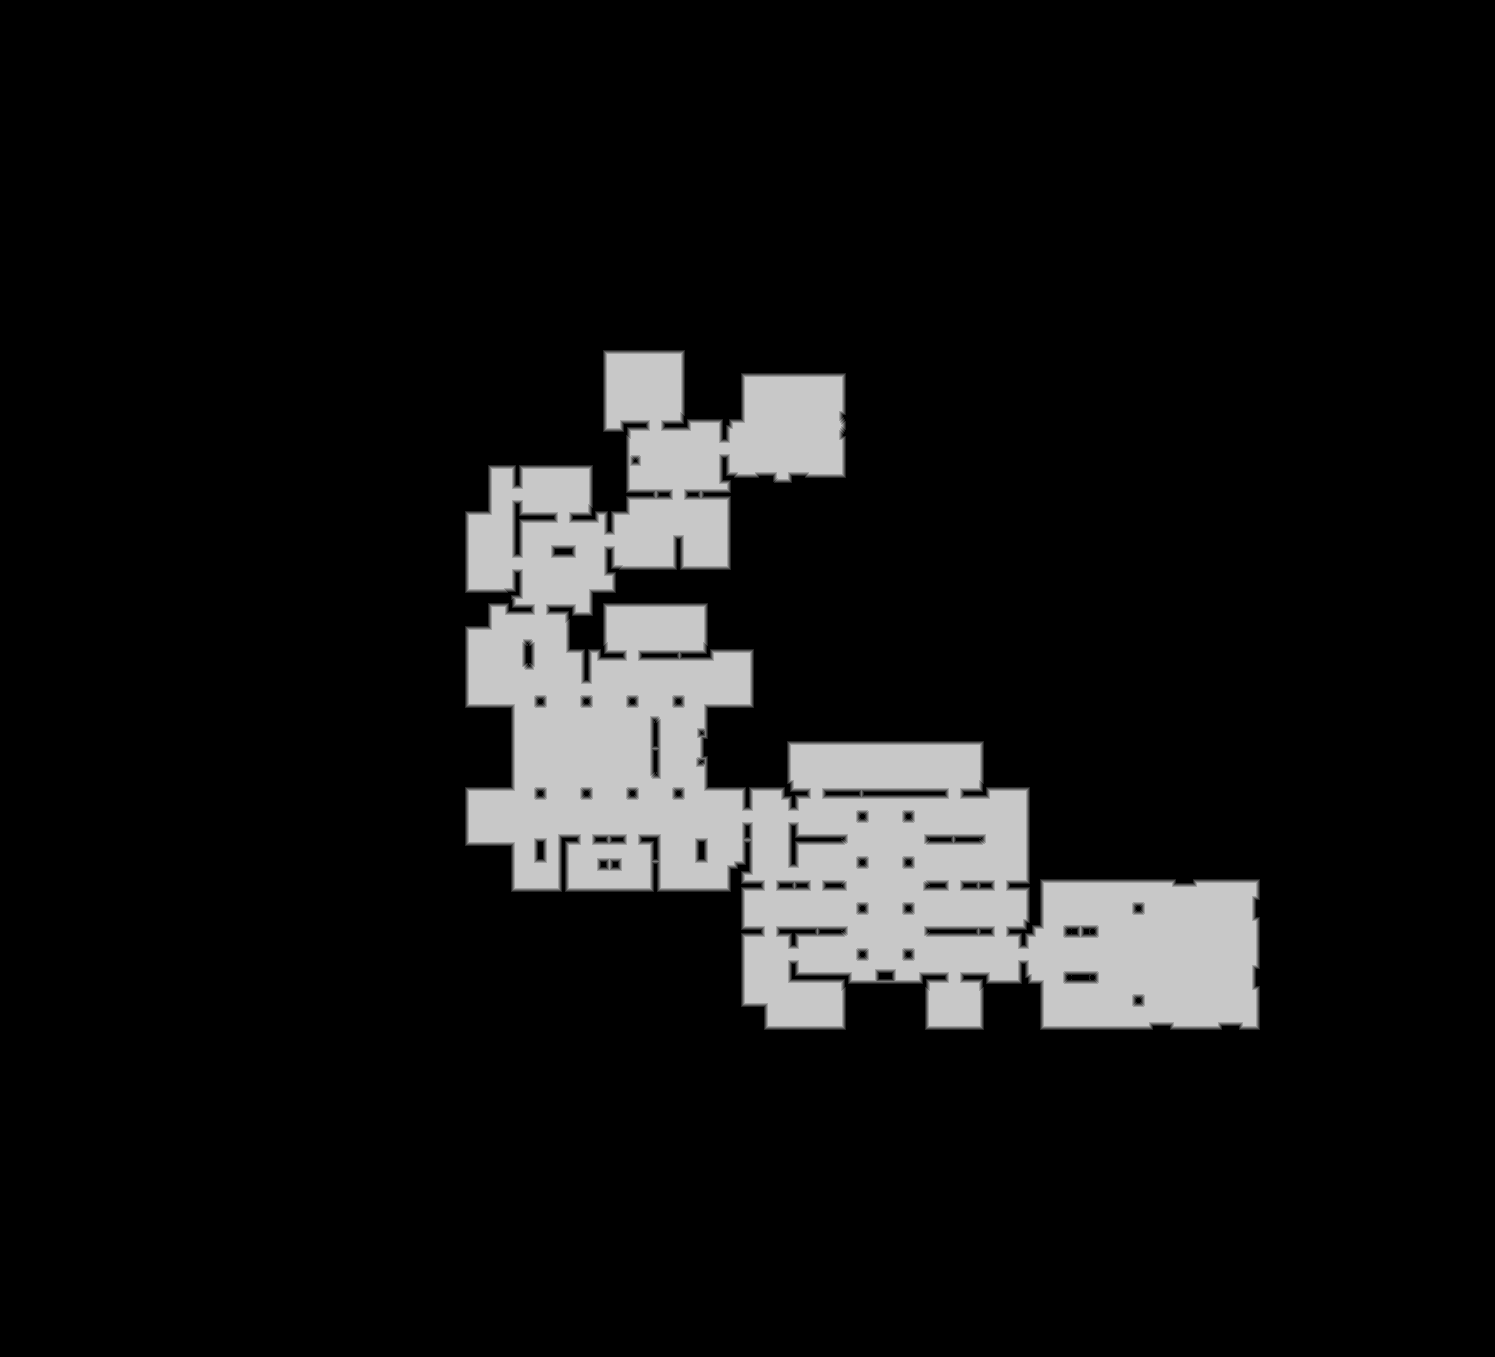

The data file committed next to this chart (first rows):
base	0x5f6fad10000
origin	0xa80010
stride	748
width	1495
height	1357
nibble	0	1807626
nibble	1	9065
nibble	2	9468
nibble	3	9785
nibble	4	9913
nibble	5	182858
